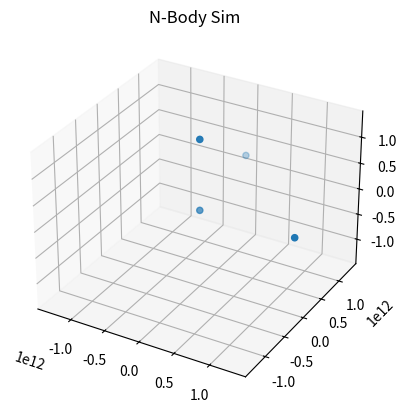

Python code for this plot:
import numpy as np
import matplotlib.pyplot as plt
from matplotlib import animation
from mpl_toolkits.mplot3d import Axes3D
import random

G = 6.67e-11
sun_m = 1.989e30
earth_m = 5.972e24
earth_sun_d = 149.6e9
earth_iv = 30555.0
moon_d = 3.844e8
moon_v = 1023.0
moon_m = 7.348e22

crashed = False

class Body:
    def __init__(self, mass, pos, vel):
        x, y, z = pos
        vx, vy, vz = vel
        self.mass = mass
        self.pos = np.array([x,y,z])
        self.a = np.array([0,0,0])
        self.v = np.array([vx,vy,vz])
        self.F = np.array([0,0,0])

    def update_F(self, others):
        global crashed
        F = np.array([0,0,0])
        for other in others:
            dist = other.pos-self.pos
            distMag = np.sqrt(dist.dot(dist))
            F = F + (G*self.mass*other.mass/distMag**3)*dist
            if distMag < 10000000000:
                F = 0.0
                if not crashed:
                    print("Crash!")
                    crashed = True
        self.F = F
        return self.F

    def update_a(self, others):
        self.update_F(others)
        self.a = self.F/self.mass
        return self.a

    def update_v(self, step, others):
        self.update_a(others)
        self.v = self.v+step*self.a
        return self.v

    def update_pos(self, step, others):
        self.update_v(step, others)
        self.pos = self.pos+step*self.v
        return self.pos

def update_body_list(blist):
    for idx, b in enumerate(blist):
        b.update_pos(step, np.delete(blist, idx))
    return blist

earth_sun_sys = np.array([

    Body(sun_m,
        (0.0, 0.0, 0.0),
        (0.0, 0.0, 0.0)
        ), 
    Body(earth_m,
        (earth_sun_d, 0.0, 0.0), 
        (0.0, earth_iv, 0.0)
        ), 
    Body(earth_m,
        ((11/10)*earth_sun_d, 0.0, 0.0), 
        (0.0, (11/10)*earth_iv, 0.0)
        )
    ])

sys2 = np.array([

    Body(sun_m,
        (0.0, 0.0, 0.0),
        (0.0, 0.0, 0.2*earth_iv)
        ), 
    Body(earth_m,
        (earth_sun_d, 0.0, 0.0), 
        (0.0, earth_iv, 0.0)
        ), 
    Body(earth_m,
        (0.0, earth_sun_d, 0.0), 
        (0.0, 0.0, 0.0)
        )
    ])

sys3 = np.array([Body(earth_m, 
                    (earth_sun_d*(random.random()-0.5),
                    earth_sun_d*(random.random()-0.5),
                    earth_sun_d*(random.random()-0.5)),
                    (0.0,0.0,0.0)) for _ in range(10)])
sys3 = np.append(sys3, Body(sun_m, 
                (0.0, 0.0, 0.0),
                (0.0, 0.0, 0.3*earth_iv)))

sys4 = np.array([
    Body(sun_m,
        (0.0, 0.0, 0.0),
        (0.0, 0.0, 0.0)
        ), 
    Body(sun_m,
        (0.0, 8*earth_sun_d, 2*earth_sun_d),
        (0.0, 0.0, 0.0)
        ), 
    Body(sun_m,
        (0.0, 0.0, 9*earth_sun_d),
        (0.0, 0.0, 0.0)
        ),
    Body(sun_m,
        (9*earth_sun_d, 0.0, 0.0),
        (0.0, 0.0, 0.0)
        ) 
    ])


bodies = sys4
xlim=(-10*earth_sun_d, 10*earth_sun_d)
ylim=xlim
zlim=xlim

fig = plt.figure()
ax = fig.add_subplot(111, projection='3d',
        xlim=xlim,
        ylim=ylim,
        zlim=zlim)
graph = ax.scatter([a.pos[0] for a in bodies], [a.pos[1] for a in bodies], [a.pos[2] for a in bodies])
title = ax.set_title('N-Body Sim')
step = 60*60
time = 60*60*24*30*12

speed_multiplier = 200
def update(i):

    global bodies 

    for _ in range(speed_multiplier):
        update_body_list(bodies)


    content = ([a.pos[0] for a in bodies],
               [a.pos[1] for a in bodies],
               [a.pos[2] for a in bodies])

    graph._offsets3d = content
    title.set_text('N-Body Sim, time={}'.format(i))



if __name__=="__main__":
    # b1pos = []
    # b2pos = []
    # b3pos = []
    # for i in range(int(time/step)):
        # b1pos.append(bodies[0].pos)
        # b2pos.append(bodies[1].pos)
        # b3pos.append(bodies[2].pos)
        # update_body_list(bodies)
    # ax.plot([a[0] for a in b1pos], [a[1] for a in b1pos], color="blue")
    # ax.plot([a[0] for a in b2pos], [a[1] for a in b2pos], color="red")
    # ax.plot([a[0] for a in b3pos], [a[1] for a in b3pos], color="green")
    # plt.show()
    
    ani = animation.FuncAnimation(fig, update, frames=int(time/step),
                              interval=20, blit=False)
    plt.show()
